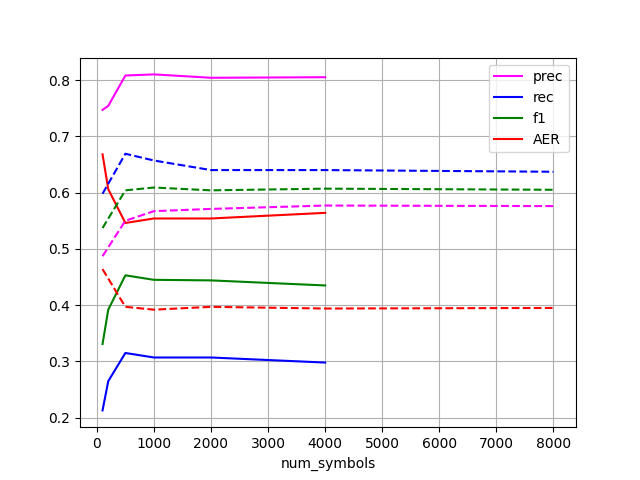

Values plotted in this chart, from the file beside it:
num_symbols, prec, rec, f1, AER
100, 0.747, 0.213, 0.331, 0.668
200, 0.754, 0.265, 0.392, 0.606
500, 0.808, 0.315, 0.453, 0.546
1000, 0.81, 0.307, 0.445, 0.554
2000, 0.804, 0.307, 0.444, 0.554
4000, 0.805, 0.298, 0.435, 0.564
